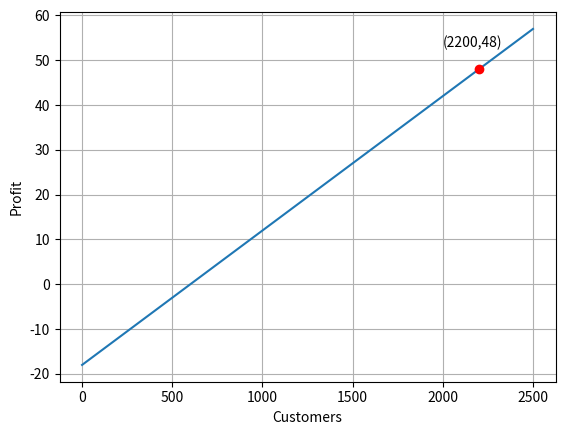

Here is the Python script that generated this plot:
import matplotlib.pyplot as plt
import numpy as np

a = 0.03
b = -18
x = np.linspace(0, 2500, 250)
y = a * x + b
pt_y = 48
pt_x = (pt_y + 18) / 0.03
print('獲利48萬需要有 {} 來客數'.format(int(pt_x)))
plt.plot(x, y)
plt.plot(pt_x, pt_y, '-o', color='r')
plt.text(pt_x - 200, pt_y + 5, '(' + str(int(pt_x)) + ',' + str(int(pt_y)) + ')')
plt.xlabel('Customers')
plt.ylabel('Profit')
plt.grid()
plt.show()